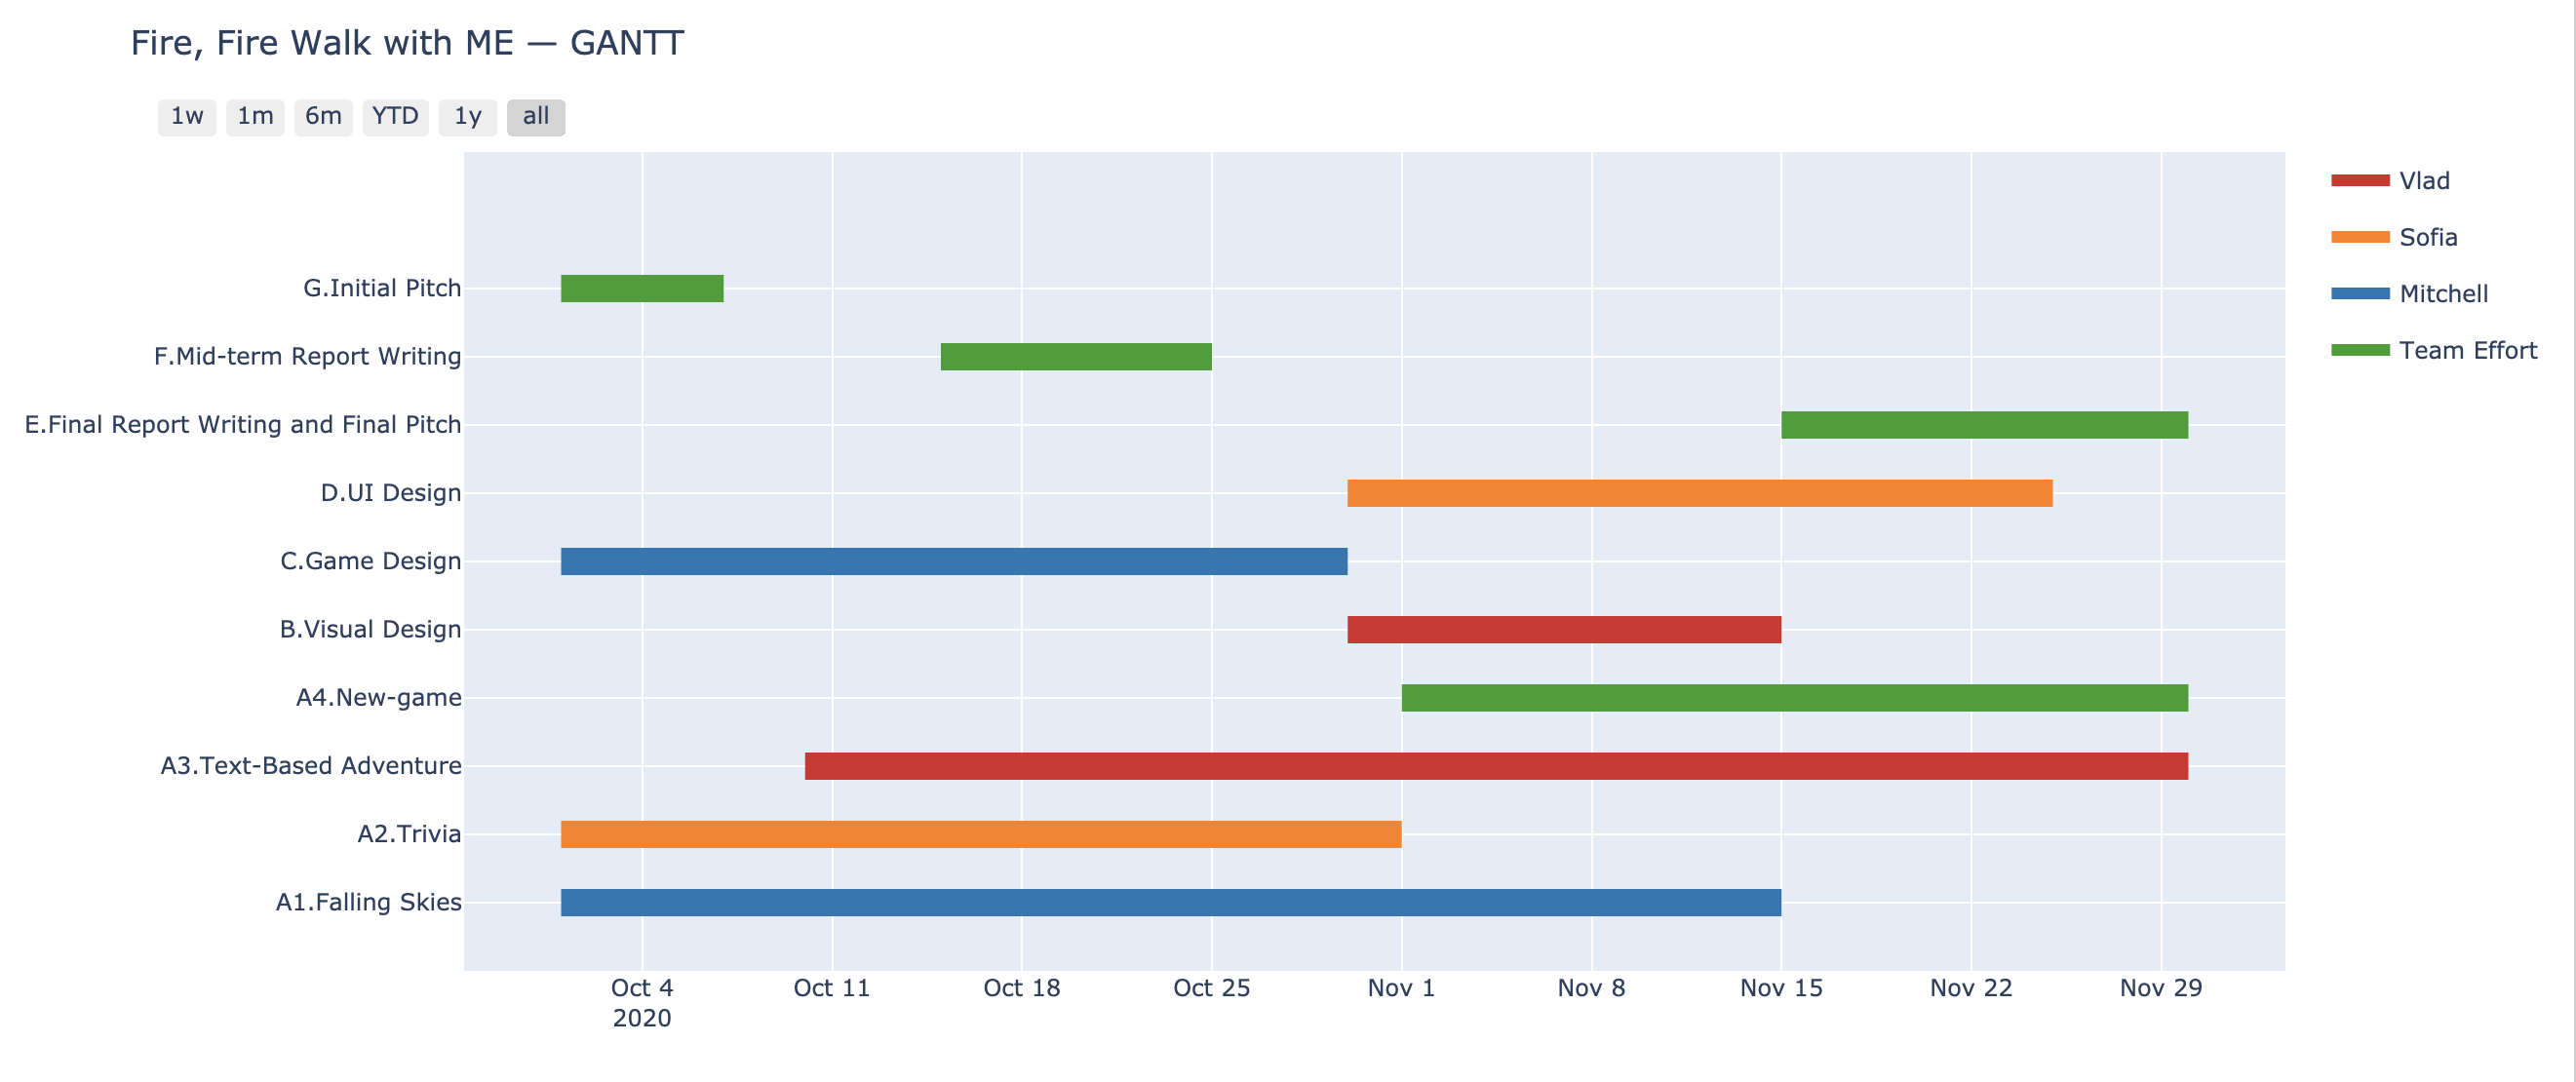

Write the Python code that produced this figure.
import plotly.figure_factory as ff

df = [dict(Task="A1.Falling Skies", Start='2020-10-01', Finish='2020-11-15', Resource="Mitchell"),
      dict(Task="A2.Trivia", Start='2020-10-01', Finish='2020-11-01', Resource="Sofia"),
      dict(Task="A3.Text-Based Adventure", Start='2020-10-10', Finish='2020-11-30', Resource="Vlad"),
      dict(Task="A4.New-game", Start='2020-11-01', Finish='2020-11-30', Resource="Team Effort"),
      dict(Task="B.Visual Design", Start='2020-10-30', Finish='2020-11-15', Resource="Vlad"),
      dict(Task="C.Game Design", Start='2020-10-01', Finish='2020-10-30', Resource="Mitchell"),
      dict(Task="D.UI Design", Start='2020-11-25', Finish='2020-10-30', Resource="Sofia"),
      dict(Task="E.Final Report Writing and Final Pitch", Start='2020-11-15', Finish='2020-11-30', Resource="Team Effort"),
      dict(Task="F.Mid-term Report Writing", Start='2020-10-15', Finish='2020-10-25', Resource="Team Effort"),
      dict(Task="G.Initial Pitch", Start='2020-10-01', Finish='2020-10-07', Resource="Team Effort")]

fig = ff.create_gantt(df,index_col='Resource',show_colorbar=True,showgrid_x=True,showgrid_y=True,title="Fire, Fire Walk with ME — GANTT",show_hover_fill=True)
fig.show()
